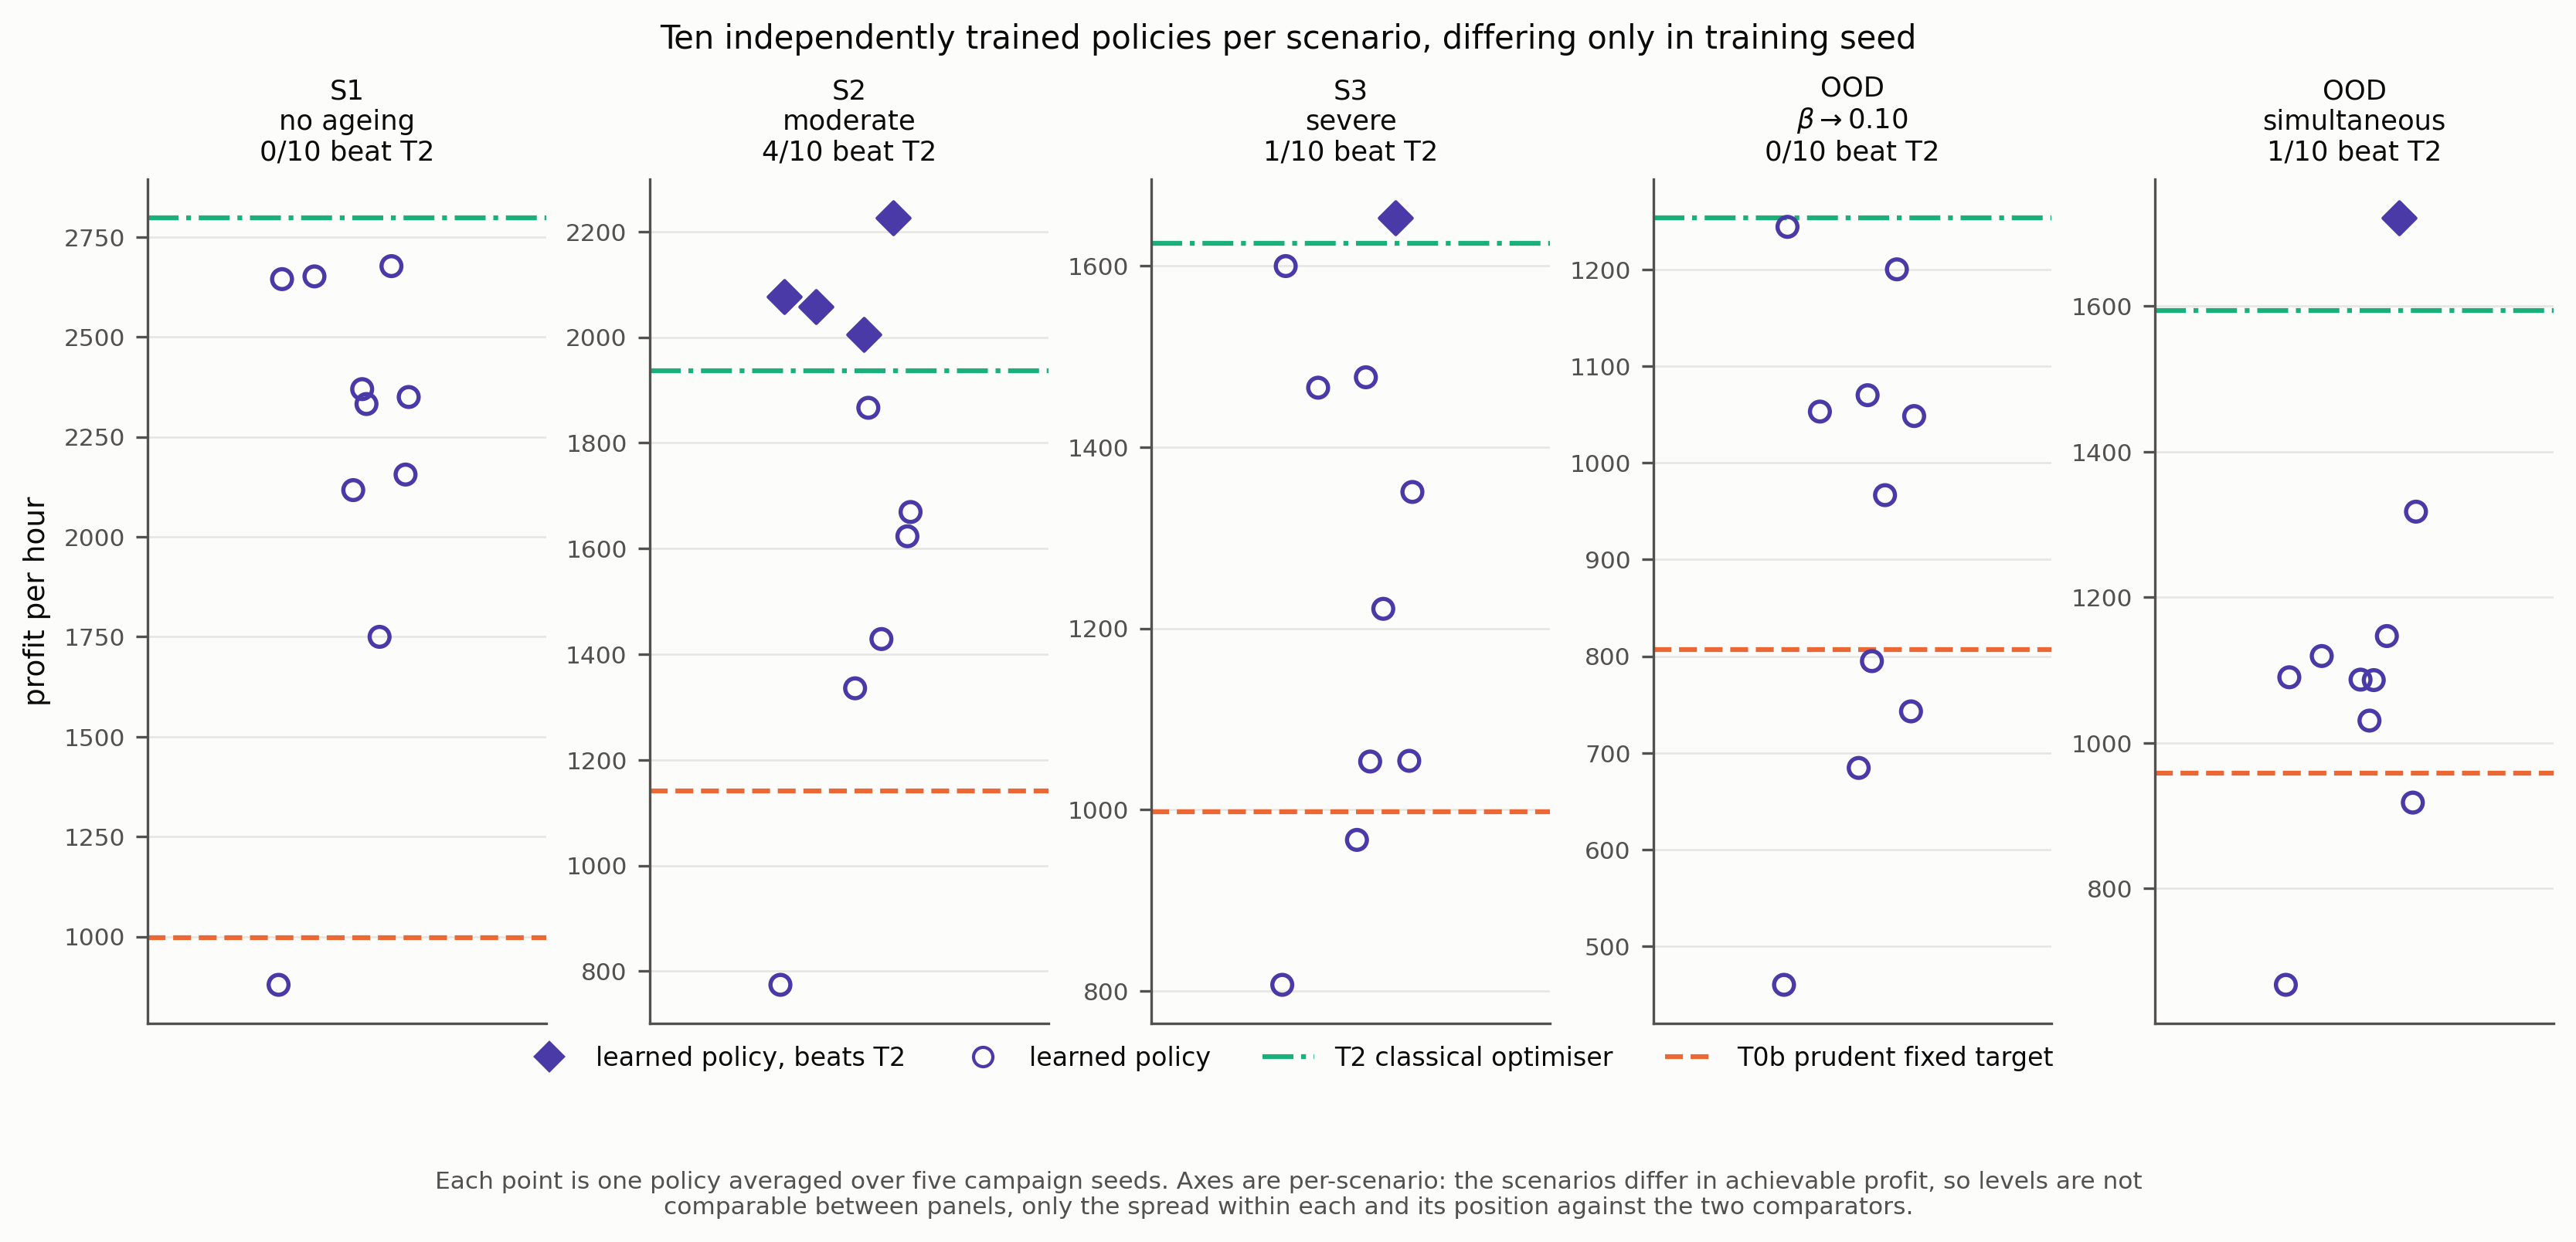

Python code for this plot:
import json
import time

import matplotlib
matplotlib.use("Agg")
import matplotlib.pyplot as plt
import numpy as np

from utils.plotstyle import (SURFACE, TEXT_SECONDARY, TIER_STYLE,
                             apply_style, save)

RESULTS = "supervisors/phase3_results_A1_new_withmargin.json"

SCENARIOS = [
    ("S1_no_ageing",     "S1\nno ageing"),
    ("S2_moderate",      "S2\nmoderate"),
    ("S3_severe",        "S3\nsevere"),
    ("OOD_beta010_100h", "OOD\n$\\beta\\to0.10$"),
    ("OOD_simultaneous", "OOD\nsimultaneous"),
]


def per_policy_means(runs):
    by_run = {}
    for r in runs:
        by_run.setdefault(r["rl_run"], []).append(r["profit_per_hour"])
    return {k: float(np.mean(v)) for k, v in sorted(by_run.items())}


def main():
    t0 = time.time()
    apply_style()
    data = json.load(open(RESULTS))

    fig, axes = plt.subplots(1, len(SCENARIOS), figsize=(11.0, 4.4),
                             sharey=False)

    t3_style = TIER_STYLE["T3_rl"]
    t2_style = TIER_STYLE["T2_rto"]
    t0b_style = TIER_STYLE["T0b_prudent"]

    summary = {}
    for ax, (key, label) in zip(axes, SCENARIOS):
        tiers = data[key]["tiers"]
        policies = per_policy_means(tiers["T3_rl"]["runs"])
        vals = np.array(list(policies.values()))
        t2 = tiers["T2_rto"]["mean_profit_per_hour"]
        t0b = tiers["T0b_prudent"]["mean_profit_per_hour"]

        beats_t2 = vals > t2
        below_t0b = vals < t0b

        rng = np.random.default_rng(0)
        x = rng.uniform(-0.16, 0.16, size=len(vals))

        ax.axhline(t2, color=t2_style["color"], ls=t2_style["ls"], lw=1.5,
                   zorder=2)
        ax.axhline(t0b, color=t0b_style["color"], ls=t0b_style["ls"], lw=1.5,
                   zorder=2)

        ax.scatter(x[~beats_t2], vals[~beats_t2], s=38,
                   facecolors="none", edgecolors=t3_style["color"],
                   linewidths=1.3, zorder=4)
        ax.scatter(x[beats_t2], vals[beats_t2], s=52,
                   color=t3_style["color"], marker="D", zorder=5)

        n_beat, n_below = int(beats_t2.sum()), int(below_t0b.sum())
        ax.set_title(f"{label}\n{n_beat}/10 beat T2", fontsize=8.5)
        ax.set_xlim(-0.45, 0.45)
        ax.set_xticks([])
        ax.tick_params(axis="y", labelsize=7.5)

        summary[key] = {"per_policy": policies, "T2": t2, "T0b": t0b,
                        "n_beating_T2": n_beat, "n_below_T0b": n_below,
                        "min": float(vals.min()), "max": float(vals.max()),
                        "spread_ratio": float(vals.max() / vals.min()),
                        "median": float(np.median(vals))}

    axes[0].set_ylabel("profit per hour")

    from matplotlib.lines import Line2D
    handles = [
        Line2D([], [], marker="D", ls="none", color=t3_style["color"],
               markersize=6, label="learned policy, beats T2"),
        Line2D([], [], marker="o", ls="none", mfc="none",
               mec=t3_style["color"], markersize=6, label="learned policy"),
        Line2D([], [], color=t2_style["color"], ls=t2_style["ls"], lw=1.5,
               label="T2 classical optimiser"),
        Line2D([], [], color=t0b_style["color"], ls=t0b_style["ls"], lw=1.5,
               label="T0b prudent fixed target"),
    ]
    fig.legend(handles=handles, loc="lower center", ncol=4, frameon=False,
               fontsize=8, bbox_to_anchor=(0.5, -0.06))

    fig.suptitle("Ten independently trained policies per scenario, differing "
                 "only in training seed", fontsize=10)
    fig.text(0.5, -0.135,
             "Each point is one policy averaged over five campaign seeds. "
             "Axes are per-scenario: the scenarios differ in achievable "
             "profit, so levels are not\ncomparable between panels, only the "
             "spread within each and its position against the two "
             "comparators.",
             ha="center", va="top", fontsize=7.5, color=TEXT_SECONDARY)

    path = "supervisors/seed_spread.png"
    save(fig, path,
         params={"results": RESULTS,
                 "scenarios": [k for k, _ in SCENARIOS],
                 "policies_per_scenario": 10, "campaign_seeds": 5,
                 "jitter_seed": 0},
         script=__file__, start_time=t0, extra=summary)

    for k, _ in SCENARIOS:
        s = summary[k]
        print(f"{k:20} spread {s['min']:7.1f}-{s['max']:7.1f} "
              f"({s['spread_ratio']:.2f}x)  T2={s['T2']:7.1f}  "
              f"beat={s['n_beating_T2']}/10  belowT0b={s['n_below_T0b']}/10")
    print(f"\nwrote {path}")


if __name__ == "__main__":
    main()
